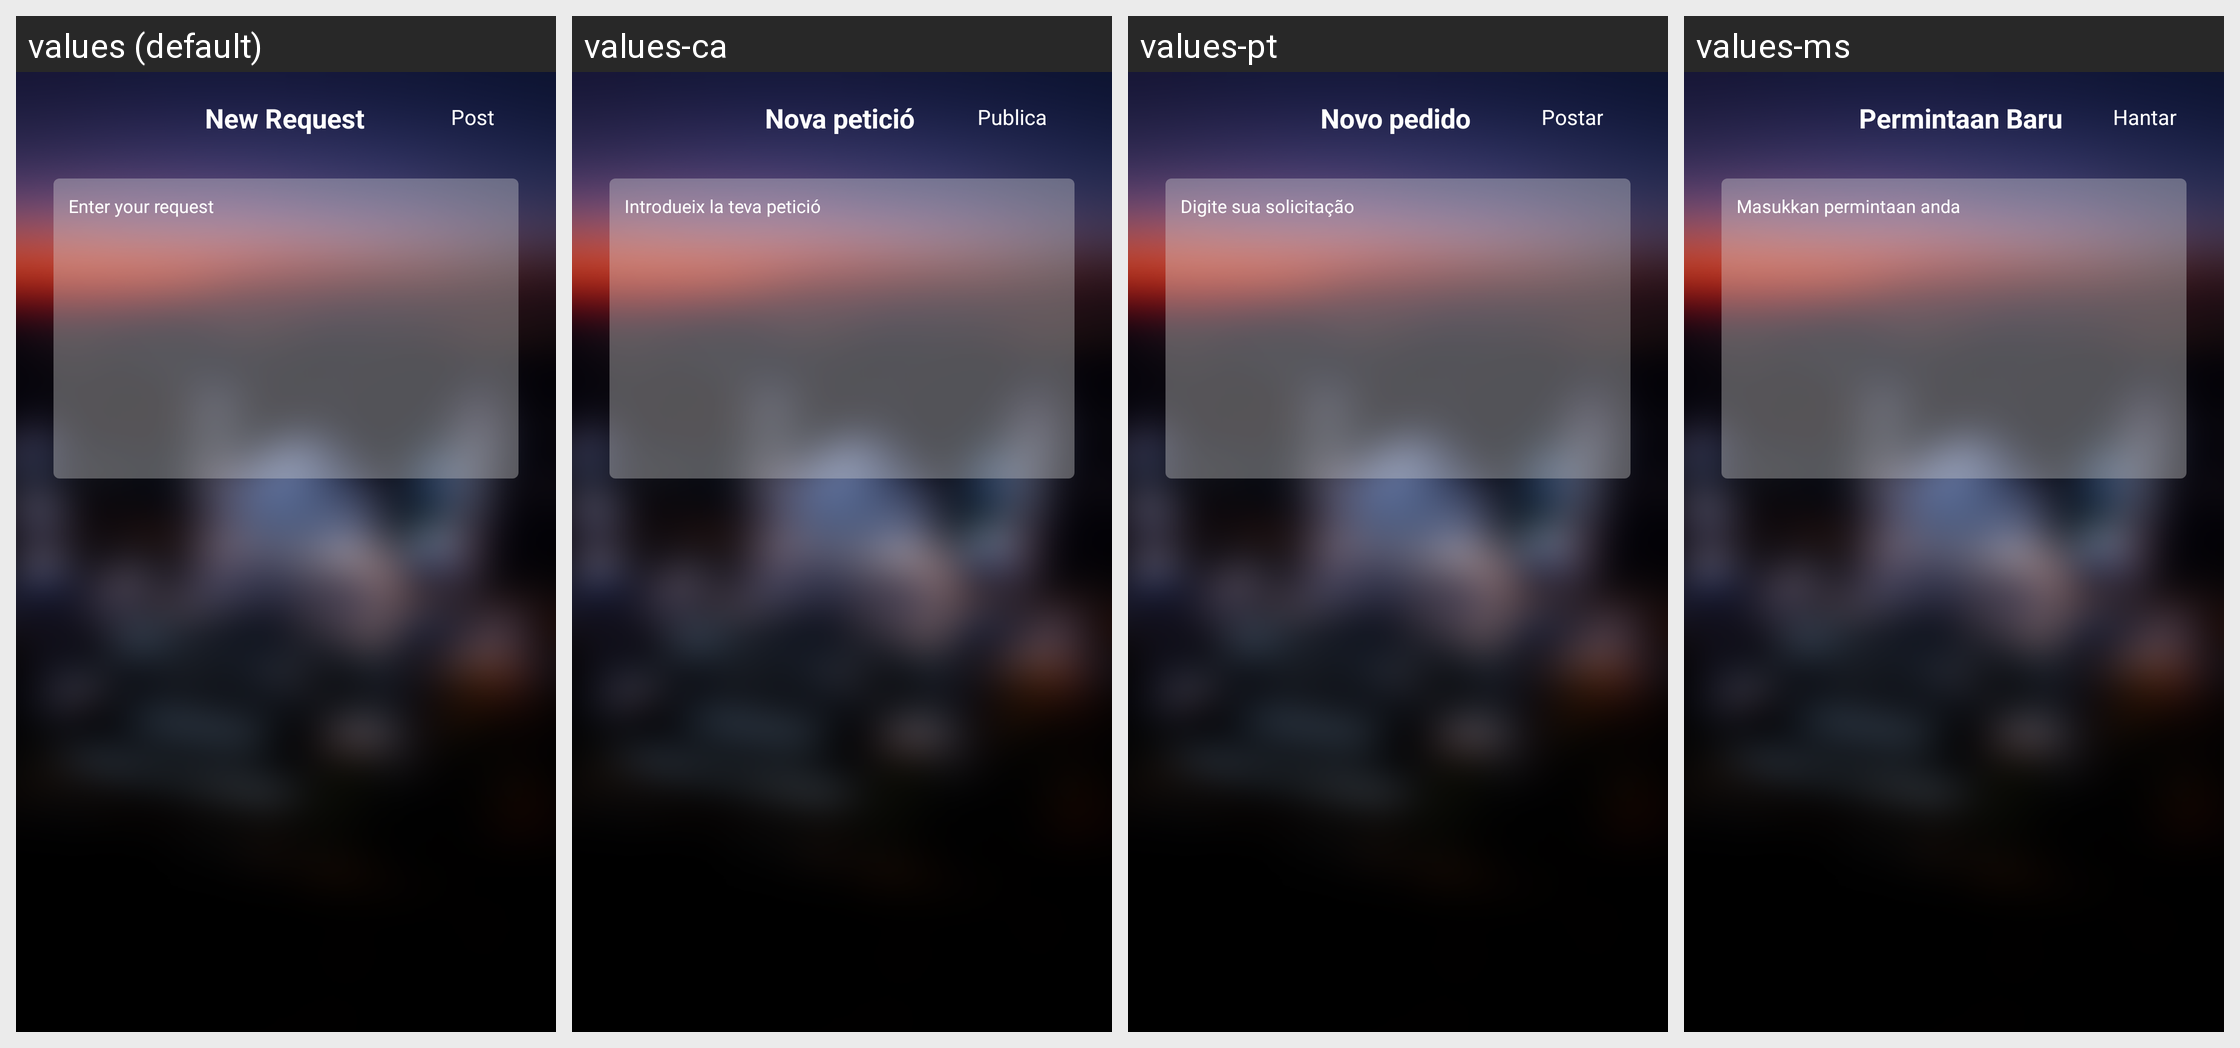

Translations of the strings shown on this Android screen, per locale in the grid:
Android screen res/layout/new_request_community_activity.xml rendered under 4 locales, left to right: values (default), values-ca, values-pt, values-ms. Device: Nexus 5 (rendered at 1080×1920; each locale shown at half size, 540×960, under a caption strip naming it); theme AppTheme.NoActionBar.
Other locales in the repository, not shown: values-ar, values-bn, values-es, values-fr, values-hi, values-ur.
Strings drawn on this screen, with the default value and each locale's value (text and hints the layout hard-codes, and strings that could not be matched under every locale, appear in the picture but are not listed):

New_Request
  values: New Request
  values-ca: Nova petició
  values-pt: Novo pedido
  values-ms: Permintaan Baru

Post
  values: Post
  values-ca: Publica
  values-pt: Postar
  values-ms: Hantar

Enter_your_request
  values: Enter your request
  values-ca: Introdueix la teva petició
  values-pt: Digite sua solicitação
  values-ms: Masukkan permintaan anda
